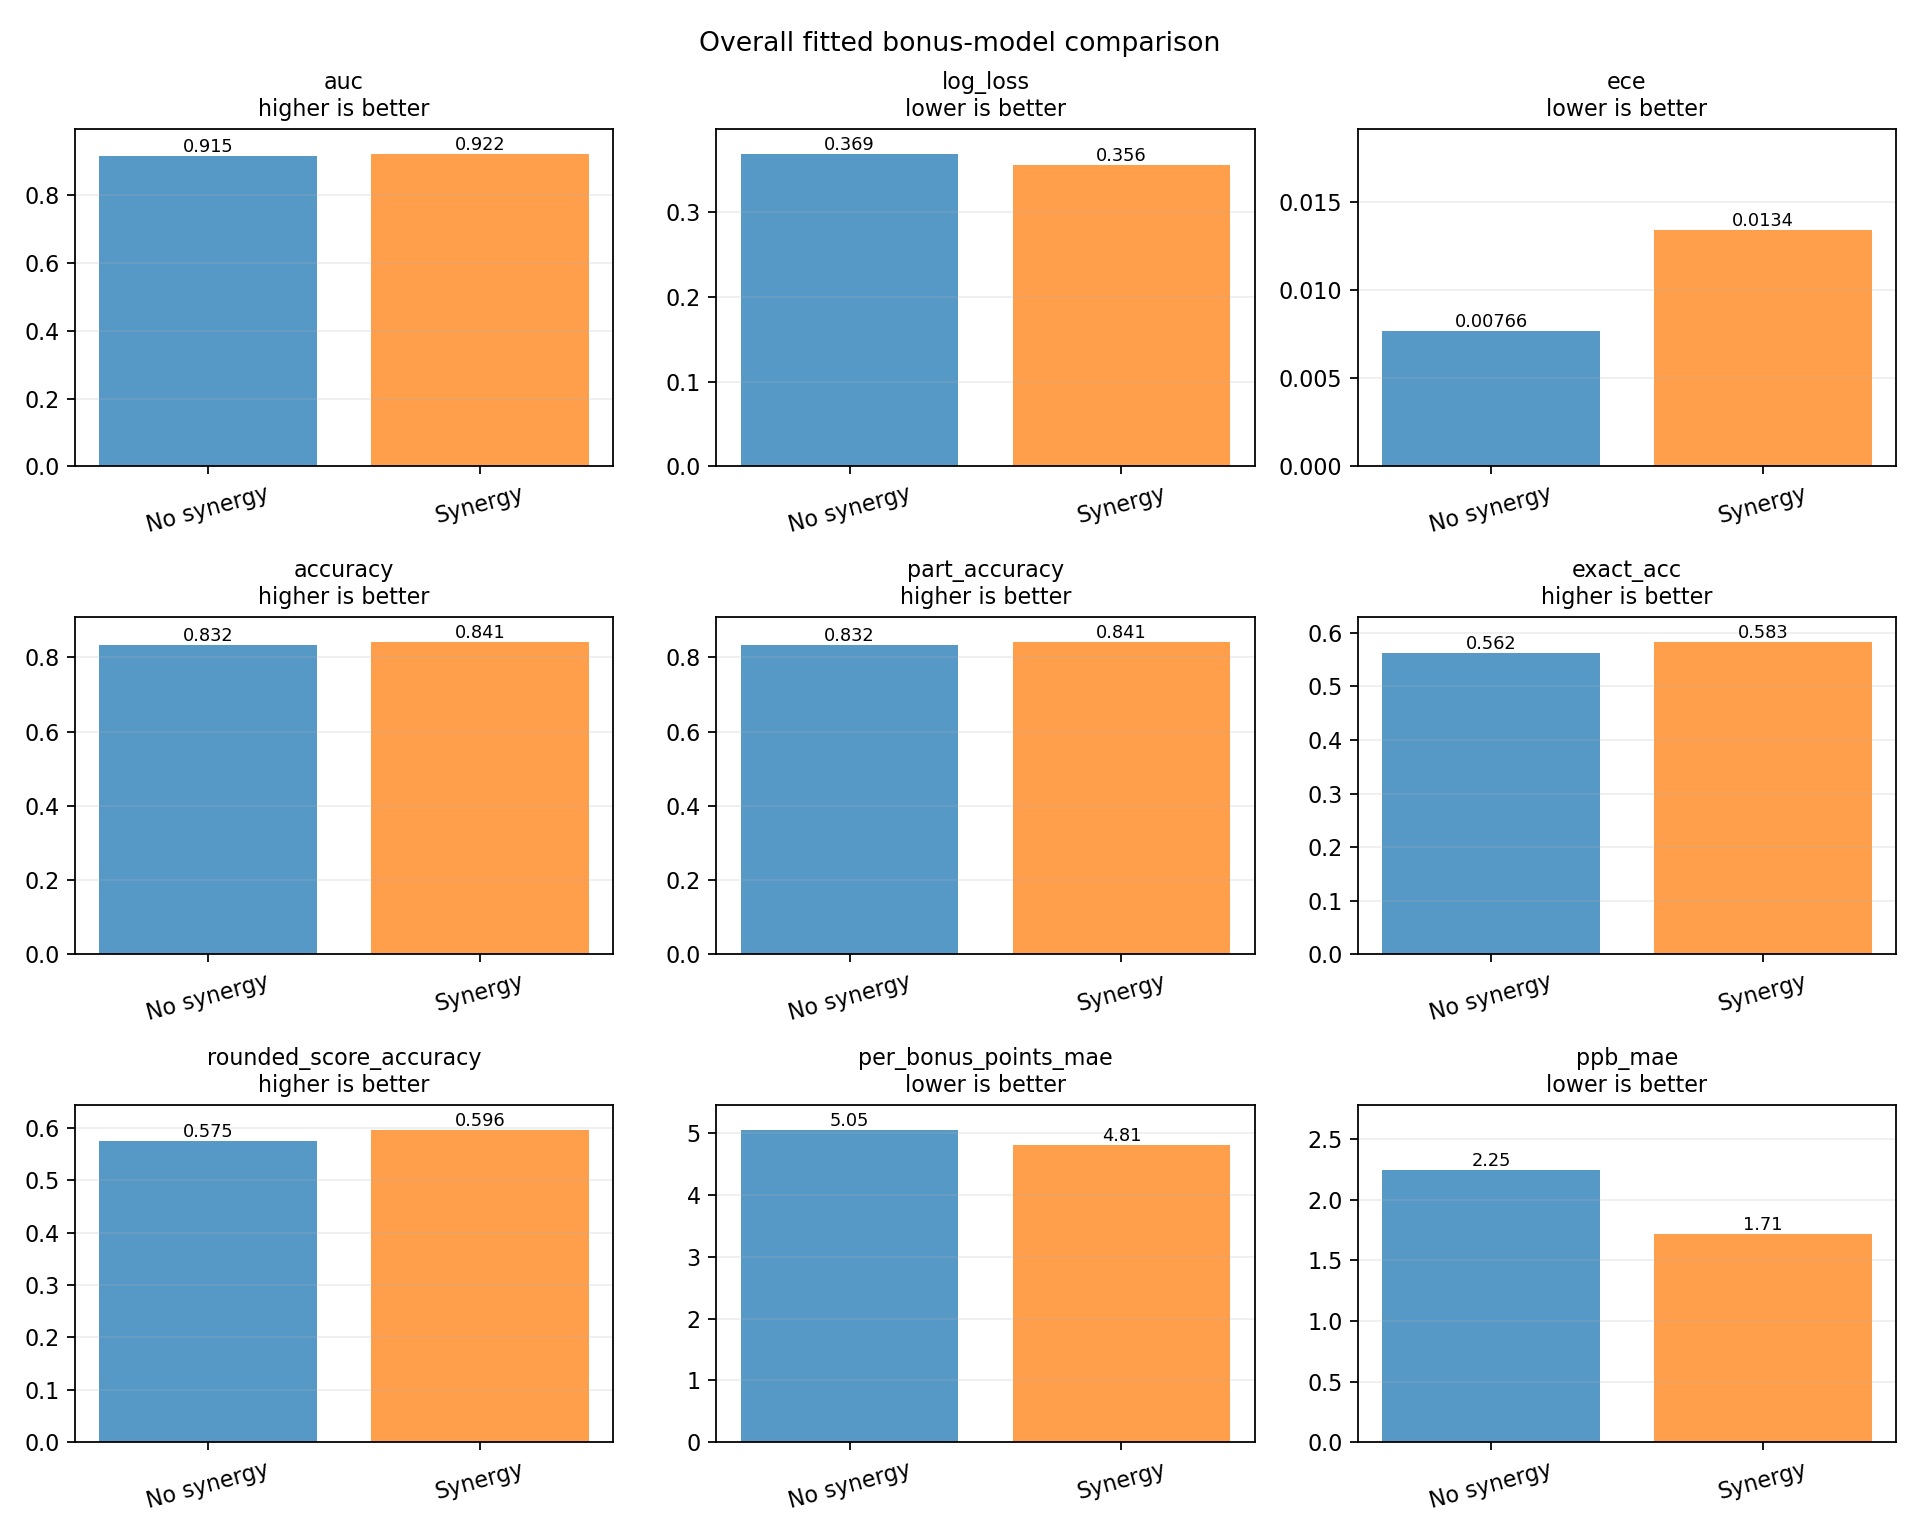

Source data for this figure (header and first rows):
metric, no_synergy, synergy, synergy_minus_no_synergy, better_in_sample
auc, 0.9151, 0.9218, 0.006692, synergy
log_loss, 0.3686, 0.3558, -0.01279, synergy
ece, 0.007662, 0.0134, 0.005737, no-synergy
accuracy, 0.8317, 0.841, 0.009246, synergy
part_accuracy, 0.8317, 0.841, 0.009246, synergy
exact_acc, 0.5621, 0.5828, 0.02073, synergy
rounded_score_accuracy, 0.5746, 0.5956, 0.02099, synergy
per_bonus_points_mae, 5.049, 4.805, -0.2434, synergy
ppb_mae, 2.246, 1.714, -0.532, synergy
